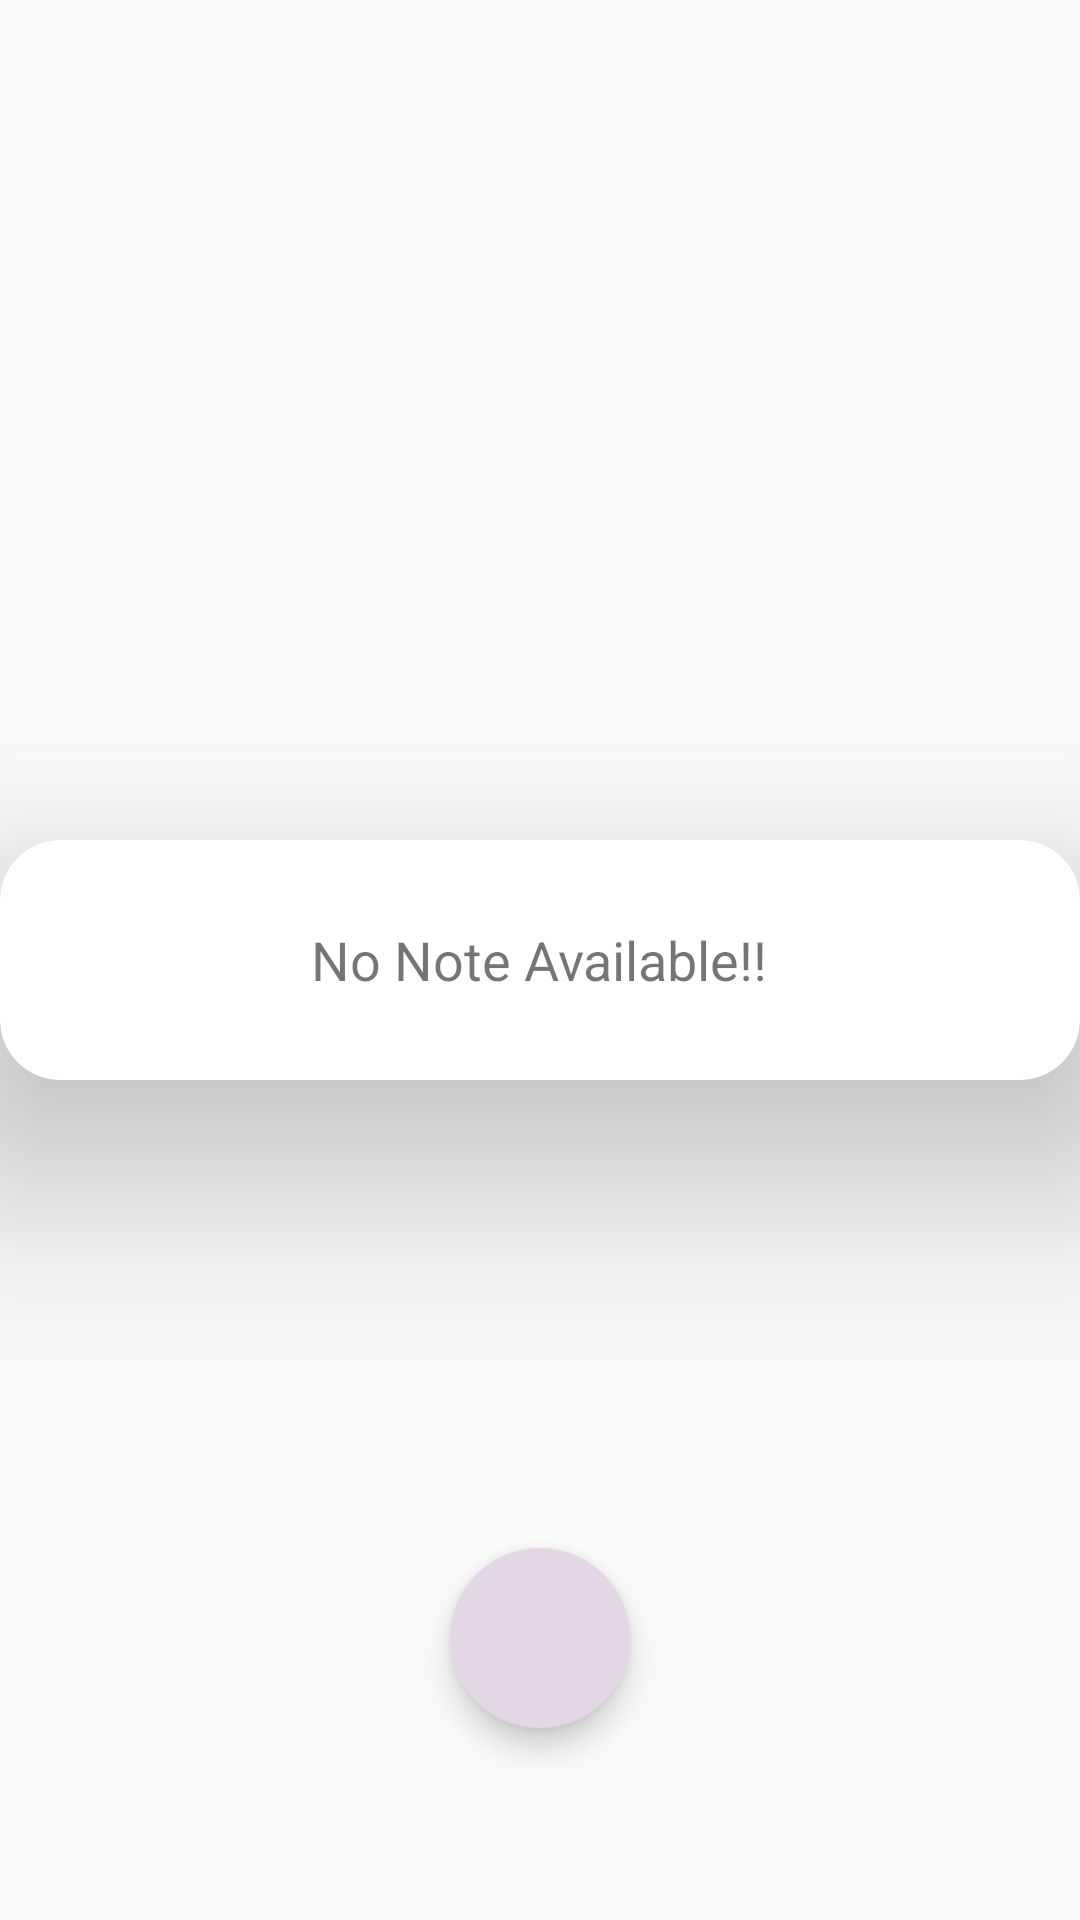

Produce the Android XML layout that renders to this screen, including the resource entries it uses.
<!-- AndroidManifest.xml: application theme Theme.NoteAppWithKotlinMvvm -->
<!-- res/layout/fragment_home.xml -->
<?xml version="1.0" encoding="utf-8"?>
<layout
    xmlns:android="http://schemas.android.com/apk/res/android"
    xmlns:app="http://schemas.android.com/apk/res-auto"
    xmlns:tools="http://schemas.android.com/tools">

  <androidx.constraintlayout.widget.ConstraintLayout
      android:layout_width="match_parent"
      android:layout_height="match_parent"
      tools:context=".fragment.HomeFragment">

    <androidx.recyclerview.widget.RecyclerView

        android:id="@+id/recycleView"
        android:layout_width="match_parent"
        android:layout_height="match_parent"
        app:layout_constraintBottom_toBottomOf="parent"
        app:layout_constraintEnd_toEndOf="parent"
        app:layout_constraintStart_toStartOf="parent"
        app:layout_constraintTop_toTopOf="parent" />


    <com.google.android.material.floatingactionbutton.FloatingActionButton
        android:id="@+id/fabAddNote"
        android:layout_width="60dp"
        android:layout_height="60dp"
        android:layout_marginBottom="64dp"
        android:backgroundTint="#e4d7e5"
        android:contentDescription="image"
        app:borderWidth="0dp"
        app:fabSize="normal"
        app:layout_constraintBottom_toBottomOf="parent"
        app:layout_constraintEnd_toEndOf="parent"
        app:layout_constraintStart_toStartOf="parent"
        app:srcCompat="@drawable/ic_add" />

    <androidx.cardview.widget.CardView
        android:id="@+id/cardViewHome"
        android:layout_width="match_parent"
        android:layout_height="80dp"
        android:background="@color/black"
        app:cardCornerRadius="20dp"
        app:cardElevation="40dp"
        app:layout_constraintBottom_toBottomOf="parent"
        app:layout_constraintEnd_toEndOf="parent"
        app:layout_constraintStart_toStartOf="parent"
        app:layout_constraintTop_toTopOf="parent">

      <TextView
          android:layout_width="wrap_content"
          android:layout_height="wrap_content"
          android:layout_gravity="center"
          android:gravity="center"
          android:text=" No Note Available!! "
          android:textSize="18dp" />


    </androidx.cardview.widget.CardView>


  </androidx.constraintlayout.widget.ConstraintLayout>

</layout>
<!-- resources referenced by this layout -->
<resources>
  <style name="Theme.NoteAppWithKotlinMvvm" parent="Base.Theme.NoteAppWithKotlinMvvm" />
  <style name="Base.Theme.NoteAppWithKotlinMvvm" parent="Theme.AppCompat.DayNight">
          
          
      </style>
  <!-- not gathered from this repository: default colours our renderer supplied (Android Studio template values) -->
  <color name="black">#FF000000</color>
</resources>
